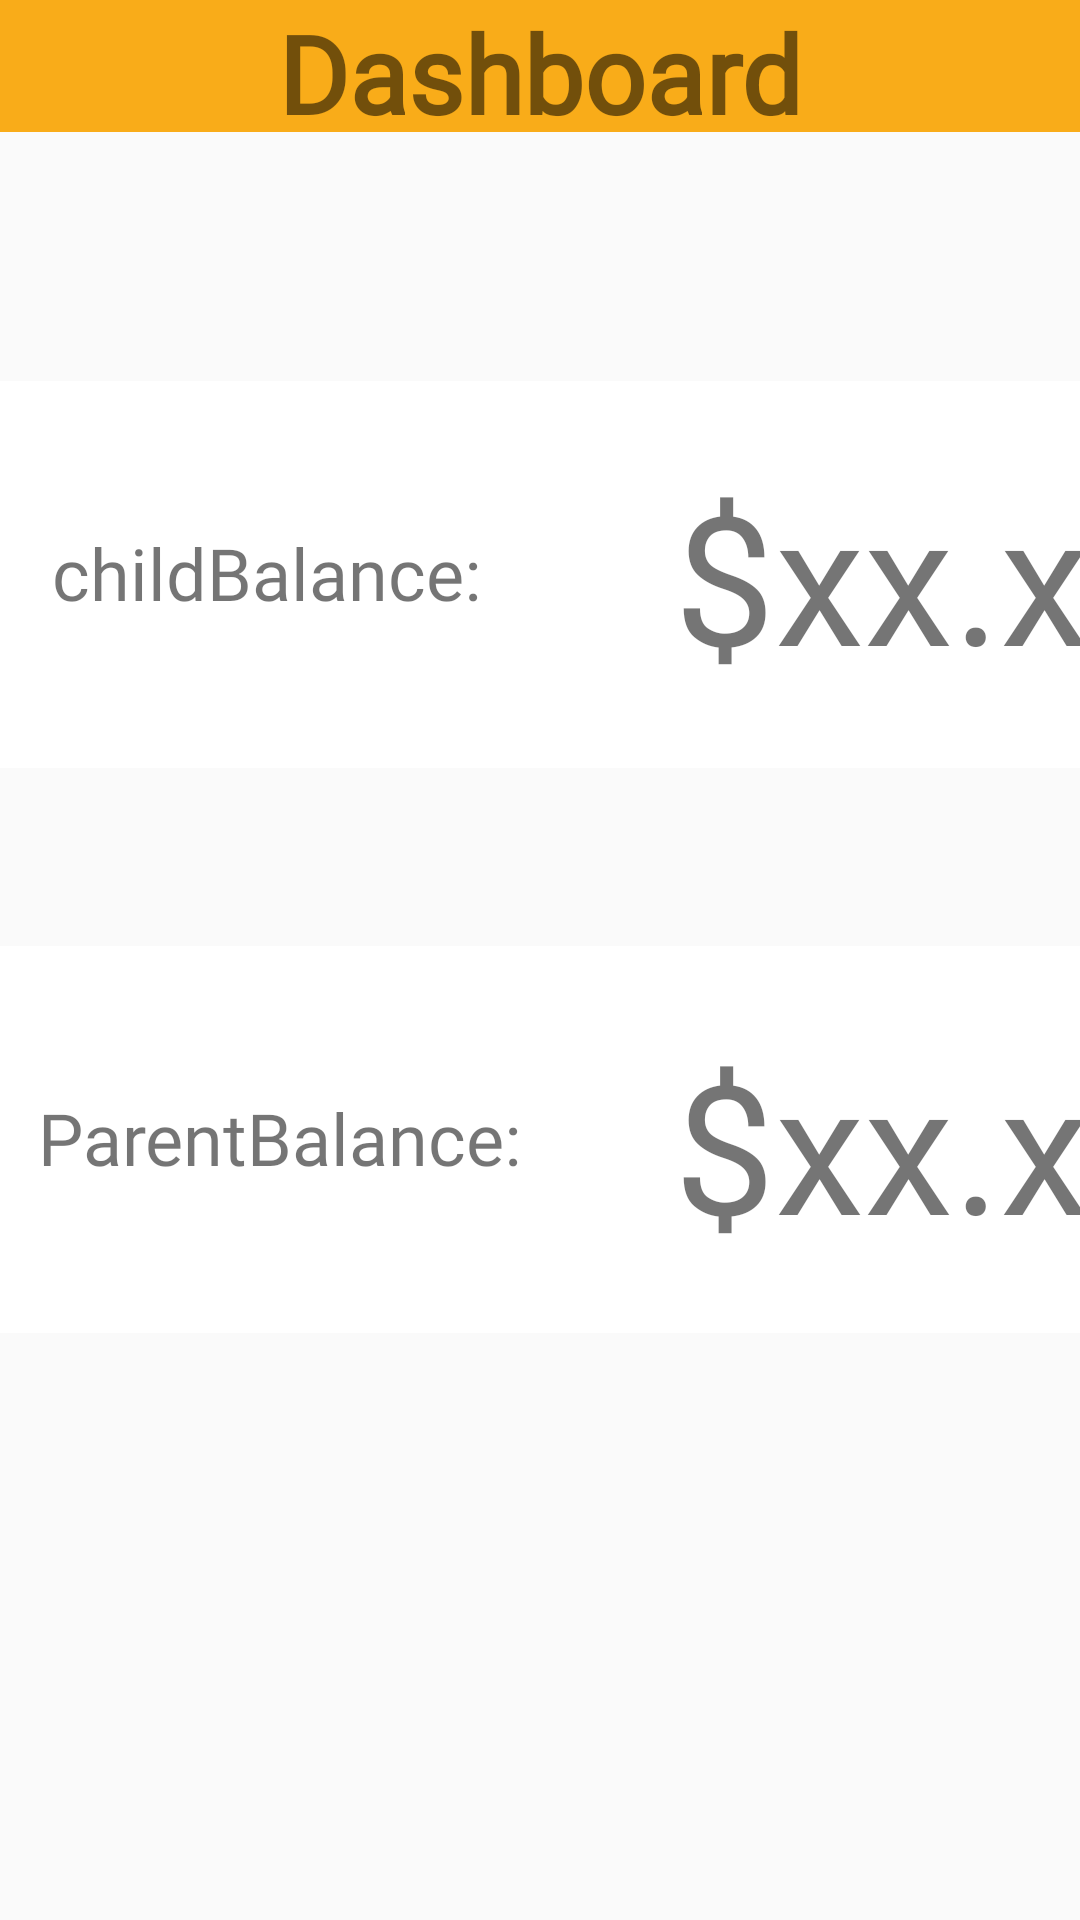

Android layout source for this screen:
<!-- AndroidManifest.xml: application theme AppTheme -->
<!-- res/layout/fragment_parent_landing.xml -->
<?xml version="1.0" encoding="utf-8"?>
<FrameLayout xmlns:android="http://schemas.android.com/apk/res/android"
    xmlns:app="http://schemas.android.com/apk/res-auto"
    xmlns:tools="http://schemas.android.com/tools"
    android:layout_width="match_parent"
    android:layout_height="match_parent"
    tools:context=".Fragments.ParentLanding"
    android:id="@+id/frameLayout4">

    


    <androidx.constraintlayout.widget.ConstraintLayout
        android:layout_width="match_parent"
        android:layout_height="match_parent">

        <androidx.constraintlayout.widget.ConstraintLayout
            android:id="@+id/ConstraintLayout5"
            android:layout_width="411dp"
            android:layout_height="129dp"
            android:background="#FFFFFF"
            app:layout_constraintBottom_toBottomOf="parent"
            app:layout_constraintEnd_toEndOf="parent"
            app:layout_constraintHorizontal_bias="0.0"
            app:layout_constraintStart_toStartOf="parent"
            app:layout_constraintTop_toBottomOf="@+id/constraintLayout3"
            app:layout_constraintVertical_bias="0.178">

            <TextView
                android:id="@+id/childName2"
                android:layout_width="wrap_content"
                android:layout_height="wrap_content"
                android:fontFamily="@font/helvetica"
                android:text="childBalance:"
                android:textSize="24sp"
                app:layout_constraintBottom_toBottomOf="parent"
                app:layout_constraintEnd_toEndOf="parent"
                app:layout_constraintHorizontal_bias="0.065"
                app:layout_constraintStart_toStartOf="parent"
                app:layout_constraintTop_toTopOf="parent"
                app:layout_constraintVertical_bias="0.494" />

            <TextView
                android:id="@+id/childBalance2"
                android:layout_width="wrap_content"
                android:layout_height="wrap_content"
                android:fontFamily="@font/helvetica"
                android:text="$xx.xx"
                android:textSize="60sp"
                app:layout_constraintBottom_toBottomOf="parent"
                app:layout_constraintEnd_toEndOf="parent"
                app:layout_constraintHorizontal_bias="0.925"
                app:layout_constraintStart_toStartOf="parent"
                app:layout_constraintTop_toTopOf="parent" />
        </androidx.constraintlayout.widget.ConstraintLayout>

        <androidx.constraintlayout.widget.ConstraintLayout
            android:id="@+id/ConstraitLayout4"
            android:layout_width="411dp"
            android:layout_height="129dp"
            android:background="#FFFFFF"
            app:layout_constraintBottom_toBottomOf="parent"
            app:layout_constraintEnd_toEndOf="parent"
            app:layout_constraintHorizontal_bias="0.0"
            app:layout_constraintStart_toStartOf="parent"
            app:layout_constraintTop_toBottomOf="@+id/constraintLayout3"
            app:layout_constraintVertical_bias="0.581">

            <TextView
                android:id="@+id/parentBalance2"
                android:layout_width="wrap_content"
                android:layout_height="wrap_content"
                android:fontFamily="@font/helvetica"
                android:text="$xx.xx"
                android:textSize="60sp"
                app:layout_constraintBottom_toBottomOf="parent"
                app:layout_constraintEnd_toEndOf="parent"
                app:layout_constraintHorizontal_bias="0.925"
                app:layout_constraintStart_toStartOf="parent"
                app:layout_constraintTop_toTopOf="parent"
                app:layout_constraintVertical_bias="0.529" />

            <TextView
                android:id="@+id/parentName2"
                android:layout_width="wrap_content"
                android:layout_height="wrap_content"
                android:fontFamily="@font/helvetica"
                android:text="ParentBalance:"
                android:textSize="24sp"
                app:layout_constraintBottom_toBottomOf="parent"
                app:layout_constraintEnd_toEndOf="parent"
                app:layout_constraintHorizontal_bias="0.051"
                app:layout_constraintStart_toStartOf="parent"
                app:layout_constraintTop_toTopOf="parent"
                app:layout_constraintVertical_bias="0.494" />
        </androidx.constraintlayout.widget.ConstraintLayout>

        <androidx.constraintlayout.widget.ConstraintLayout
            android:id="@+id/constraintLayout3"
            android:layout_width="match_parent"
            android:layout_height="44dp"
            android:background="@color/colorAccent"
            app:layout_constraintEnd_toEndOf="parent"
            app:layout_constraintStart_toStartOf="parent"
            app:layout_constraintTop_toTopOf="parent">

            <TextView
                android:id="@+id/textView17"
                android:layout_width="wrap_content"
                android:layout_height="wrap_content"
                android:fontFamily="@font/arial"
                android:text="Dashboard"
                android:textSize="36sp"
                android:textStyle="bold"
                app:layout_constraintBottom_toBottomOf="parent"
                app:layout_constraintEnd_toEndOf="parent"
                app:layout_constraintStart_toStartOf="parent"
                app:layout_constraintTop_toTopOf="parent" />

        </androidx.constraintlayout.widget.ConstraintLayout>

    </androidx.constraintlayout.widget.ConstraintLayout>

</FrameLayout>
<!-- resources referenced by this layout -->
<resources>
  <color name="colorAccent">#F9AC19</color>
  <style name="AppTheme" parent="Theme.AppCompat.Light.NoActionBar">
          
          <item name="colorPrimary">@color/colorPrimary</item>
          <item name="colorPrimaryDark">@color/colorPrimaryDark</item>
          <item name="colorAccent">@color/colorAccent</item>
      </style>
  <color name="colorPrimary">#4CBB17</color>
  <color name="colorPrimaryDark">#276E07</color>
</resources>
